pico-8 play session: no input (idle)

[t = 2 s] idle ~2s (no d-pad/buttons)
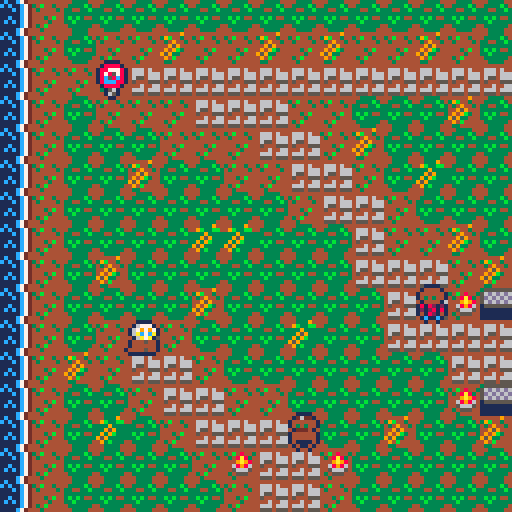
[t = 6 s] idle ~6s (no d-pad/buttons)
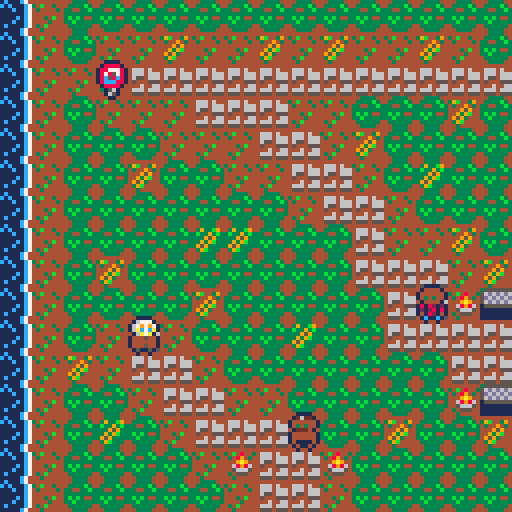
[t = 8 s] idle ~8s (no d-pad/buttons)
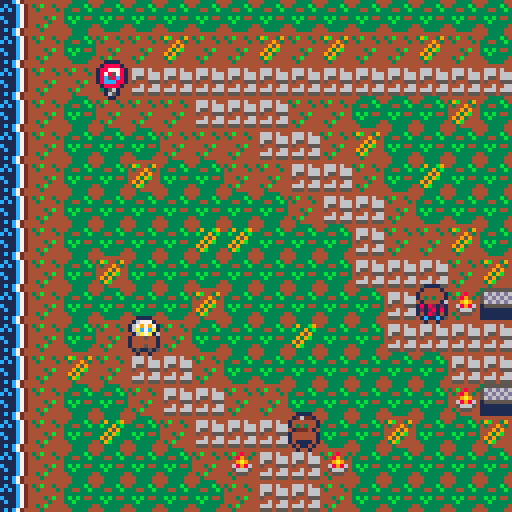

pico-8 cartridge
version 42
__lua__
--muertos
--by pell
-- [redacted]

--declare variables
anim_timer=0
gamestate="title" --states=title,overview,play,d3clear
musicstate=false
day=0

--gameplay loop--
function _init()
	poke(0x5f2e,1) --makes sure the palette doesn't reset
	make_player() --contains all player variables
	map_setup()
end

function _update()
	--gamestate handler--
	if gamestate=="title" then
		if btnp(4) then gamestate="overview" end
	elseif gamestate=="overview" then
		if btnp(4) then
			gamestate="play"
			day+=1 --make sure to put this in clear screen code
		end
	elseif gamestate=="play" then
		if anim_timer<16 then
			anim_timer+=1
		end
		move_and_interact()
		if musicstate==false then
			music(0,0,3)
			musicstate=true
		end
		anim_tiles()
	end
end

function _draw()
	cls()
	draw_gamestate_handler()
	draw_npcs_and_dialogue()
	pal(15,132,1)
end

function draw_gamestate_handler()
	if gamestate=="title" then
		spr(192,16,40,13,4)
		print("press z to start",32,80,5)
	elseif gamestate=="overview" then
		if day==0 then
			print("you awaken, liquid grasping\nyour lungs as you attempt to\ngasp. you cannot and need not\nbreathe. as you climb from the\nmurky depths, slowly, you can\nfeel your decayed body tear\nand ache.\n\nyou find a cloak and festival\nmask, abandoned in the murk.\nthey might as well be yours.\n\nyou need to know why you\nmet your end.\nit is your final purpose.",4,16,7)
		elseif day==1 then
			print("Day 2",55,20,8)
			print("i was lucky, they mistook me\nfor a tourist. still, i am no\ncloser to the answers i need.\nwhy would god wrench me from\ndeath only to suffer?\n\nperhaps my soul is too heavy.",4,40,7)
		elseif day==2 then
			return
		end
	elseif gamestate=="play" then
		draw_map()
		draw_player()
		pal(15,132,1)
	end
end
-->8
--player

function make_player()
	p={
	x=32,
	y=80,
	sprite=1,
	item=0,
	flip=false
	}
end

function can_move(x,y)
	if is_tile(wall,x,y) then return false end
	for npc in all(npcs) do
		if dir=="left" then
			if abs(abs(p.x-8)-abs(npc.x))<8 and abs(p.y-npc.y)<=1 then
				return false
			end
		end
		if dir=="right" then
			if abs(abs(p.x+8)-abs(npc.x))<8 and abs(p.y-npc.y)<=1 then
				return false
			end
		end
		if dir=="up" then
			if abs(abs(p.y-8)-abs(npc.y))<8 and abs(p.x-npc.x)<=1 then
				return false
			end
		end
		if dir=="down" then
			if abs(abs(p.y+8)-abs(npc.y))<8 and abs(p.x-npc.x)<=1 then
				return false
			end
		end
	end
	return true
end

function is_tile(tile_type,x,y)
	tile=mget(x/8,y/8)
	has_flag=fget(tile,tile_type)
	return has_flag
end

function move_and_interact()
	newx=p.x
	newy=p.y
	if not dact then
		if (btnp(⬅️)) newx-=8 p.flip=true dir="left"
		if (btnp(➡️)) newx+=8 p.flip=false dir="right"
		if (btnp(⬆️)) newy-=8 dir="up"
		if (btnp(⬇️)) newy+=8 dir="down"
		if (can_move(newx,newy)) then
			p.x=mid(0,newx,1016)
			p.y=mid(0,newy,504)
		elseif btnp(⬅️) or btnp(➡️) or btnp(⬆️) or btnp(⬇️) then
			sfx(0)
		end
	end
	if not btnp(4) then return end
		if dact then
			di+=1
			if di>#dact then
				dact=nil
		end
		return
		end
		for npc in all(npcs) do
			if abs(p.x-npc.x)<=8 and abs(p.y-npc.y)<=8 then
				if npc.y==p.y or npc.x==p.x then
					dnpc,dact=npc,npc.dialog
					di=1
			end
		end
	end
end

function draw_player()
	p.sprite+=1/15
	if (p.sprite>=4) then p.sprite=1 end
	pal({1,1,1,1,1,1,1,1,1,1,1,1,1,1,1})
	spr(p.sprite,p.x-1,p.y,1,1,p.flip)
	spr(p.sprite,p.x+1,p.y,1,1,p.flip)
	spr(p.sprite,p.x,p.y-1,1,1,p.flip)
	spr(p.sprite,p.x,p.y+1,1,1,p.flip)
	pal()
	spr(p.sprite,p.x,p.y,1,1,p.flip)
end

-->8
--map functions--

function map_setup()
	wall=0
	npc_flag=1
	door=2
	animated_tiles={
	a=11,a1=12,
	b=28,b1=29,
	c=30,c1=31,
	shoreline=42,shoreline1=43,shoreline2=44,shoreline3=45,
	}
end

function draw_map()
	mapx=flr(p.x/128)*128
	mapy=flr(p.y/128)*128
	camera(mapx,mapy)
	map(0,0,0,0,128,64)
end

function anim_tiles()
	if anim_timer==16 then
		for y=0,63 do
			for x=0,127 do
				if mget(x,y)==animated_tiles.a then
					mset(x,y,animated_tiles.a1)
				elseif mget(x,y)==animated_tiles.a1 then
					mset(x,y,animated_tiles.a)
				elseif mget(x,y)==animated_tiles.b then
					mset(x,y,animated_tiles.b1)
				elseif mget(x,y)==animated_tiles.b1 then
					mset(x,y,animated_tiles.b)
				elseif mget(x,y)==animated_tiles.c then
					mset(x,y,animated_tiles.c1)
				elseif mget(x,y)==animated_tiles.c1 then
					mset(x,y,animated_tiles.c)
				elseif mget(x,y)==animated_tiles.shoreline then
					mset(x,y,animated_tiles.shoreline1)
				elseif mget(x,y)==animated_tiles.shoreline1 then
					mset(x,y,animated_tiles.shoreline2)
				elseif mget(x,y)==animated_tiles.shoreline2 then
					mset(x,y,animated_tiles.shoreline3)
				elseif mget(x,y)==animated_tiles.shoreline3 then
					mset(x,y,animated_tiles.shoreline)
				end
			end
		end
		anim_timer=0
	end
end

-->8
--npc & dialog--

npcs={
	{x=24,y=16,sprite=61,w=1,h=1,f=false,dialog={'the sign reads\n"prohibido nadar".',"i'm not going back in the\ndrink anyway."}},
	{x=72,y=104,sprite=39,w=1,h=1,f=true,dialog={"what a beautiful day!","i could go for a swim."}},
	{x=104,y=72,sprite=51,w=1,h=1,f=true,dialog={"welcome to isla de janitzio.","weird costume.\ndia de los muertos\nisn't for another few days.","well, if you like to party,\nname's erandi, but people\ncall me randy."}},
	{x=136,y=16,sprite=27,w=1,h=1,f=false,dialog={"not mine.","not that i'd have one,\nanyway."}},
	{x=176,y=24,sprite=33,w=1,h=1,f=true,dialog={"sometimes, i wonder\nwhat would happen if the \ntourists never came back.","i'd be glad to see a\nlot of them go,\nbut i'd miss their money!"}},
	{x=192,y=64,sprite=34,w=1,h=1,f=false,dialog={"dia de los muertos is in\na few days.","You're not going to get many\nanswers this week,\n★fantasma★."}},
	{x=192,y=80,sprite=36,w=1,h=1,f=false,dialog={"leave, tourist.","go to the gift shop and\nleave me and my\ndaughter alone."}},
	--{x=,y=,w=,h=,sprite=,f=,dialog={}},
}

function draw_npcs_and_dialogue()
	if gamestate=="play" then
	for npc in all(npcs) do
			pal({1,1,1,1,1,1,1,1,1,1,1,1,1,1,1})
			spr(npc.sprite,npc.x-1,npc.y,1,1,npc.f)
			spr(npc.sprite,npc.x+1,npc.y,1,1,npc.f)
			spr(npc.sprite,npc.x,npc.y-1,1,1,npc.f)
			spr(npc.sprite,npc.x,npc.y+1,1,1,npc.f)
			pal()
			spr(npc.sprite,npc.x,npc.y,npc.w,npc.h,npc.f)
	end
	if dact then
		mapx=flr(p.x/128)*128
		mapy=flr(p.y/128)*128
		rectfill(mapx+4,mapy+86,mapx+124,mapy+122,1)
		rect(mapx+6,mapy+88,mapx+122,mapy+120,9)
		print(dact[di],mapx+10,mapy+92,7)
	end
	end
end
__gfx__
000000000067770000000000006777000000000000000000000000000000000000000000166666664444444444444444444444445d565656444444441c144444
00000000067979700067770006797970006777000000000000000000000000000000000015555555656565d534b4844334b484435d5656565d565656c1c44444
0070070006ac7ca00679797006ac7ca0067979700000000000000000000000000000000016666666656565d5434894344348a8345d5656565d56565611144444
00077000006a7a0006ac7ca0006a7a0006ac7ca00000000000000000000000000000000015555555656565d54449a9444449a9845d5656565d5656561c144444
0007700004445440006a7a0004445440006a7a000000000000000000000000000000000016666666656565d544689864446898645d5656565d565656c1c44444
00700700044444400444544004444440044454400000000000000000000000000000000015555555656565d544566654445666545d5656565d56565611144444
00000000044454400444444004445440044444400000000000000000000000000000000011dddddd656565d543455544434555445d5656565d5656561c144444
00000000005005004444544000500500444454400000000000000000000000000000000011555555656565d54434444444344444444444445d565656c1c44444
00000000000000000000000000000000000000000000000000000000000000000000000066666666656565d50000000044444944444444444433394444333344
00000000000000000000000000000000000000000000000000000000000000000000000055555555656565d50066550039b4434439b4439449b33bb443933b94
00000000000000000000000000000000000000000000000000000000000000000000000066666666656565d5066655504349443443449434333933333b3393b3
00000000000000000000000000000000000000000000000000000000000000000000000055555555656565d506dd5d5044959444444959443395933333395933
00000000000000000000000000000000000000000000000000000000000000000000000066666666656565d5f66665504949b34444939b443939b33333939b33
00000000000000000000000000000000000000000000000000000000000000000000000055555555656565d5f6d6dd5095933444495934449593333339593333
000000000000000000000000000000000000000000000000000000000000000000000000dddddddd656565d5f666655f494b4444439b4444493b3334439b3334
00000000000000000000000000000000000000000000000000000000000000000000000055555555444444440ffffff043344444443444444433334444333344
0000000000ffff0000ffff00004444000066660000ffff0000ffff0000ff6f000000000066666661111c7f441c11c7f41c111c741c11c7f44444444444444444
00000000044444400f4444f00444444006644460044444400f4444f00444444000000000555555511c11c7f4c1c11c7fc1c111c7c1c11c7f34b4434446664644
00000000044343400f4343f00443434006434360044343400f4343f0044343400000000066666661c1c1c7f4111c1c7f111c11c7111c1c7f4344443446664666
0000000000444400ff4444ff0044440006444460004fff00ff4444ff004fff0000000000555555511111c7f411111c7f111111c711111c7f4444444446554666
00000000088888800eeeeee00b1bb1b00dddddd0044f4f400ee44ee0044444400000000066666661c111c7f411c11c7f1111c1c711c11c7f44434b4445444555
00000000088888800eeeeee00b1bb1b00dddddd00444444004eeee400444444000000000555555511c11c7f41c1c1c7f111c11c71c1c1c7f4444344444464466
000000000488884004eeee40041bb14004dddd4004cccc4004eeee400411114000000000dddddd111111c7f411111c7f1c1111c711111c7f434b444446664666
0000000000c00c0000c00c0000c00c0000c00c0000c00c0000c00c000040040000000000555555111c1c7f441111c7f411111c741111c7f44434444445554555
0000000000ffff0000ffff00004444000066660000ffff0000ffff0000ffff004433334467767776646664664444444444444444008888006776777644333344
00000000044444400f4444f00444444006644460044444400f4444f00f4444f043333b3476666665554555454666464434b44344088777807666666543333b34
00000000044343400f4343f00443434006434360044343400f4343f00f4343f0334433b3766666656664666446664666434444340878578076666665334433b3
0000000000444400ff4444ff004444000644446000444400ff4444ffff4444ff333883336668866545588555465886664448844408c58c806666666533333333
000000000111811002244220021281800ee44ee00ee44ee0088aa88004eaae403b388443766886d5646884664548855544488b4408ccc880766666d53b3b3443
000000000111811004222240081821200eeeeee004ee4e40048888400aeeeea033b33333766d666555455545444644664444344400888800766d666533b33333
0000000004111140042222400412814004eeee4004eeee400a4444a0047ee7404333333476d666656664666446664666434b44440005600076d6666543333334
0000000000c00c0000c00c0000c00c0000cccc0000c00c0000888800077777004433334465555656455545554555455544344444000650006555565644333344
11222112211221122112211221121211655555115555555665555555567d6d510000000000000000000000000000000000000000000000000000000000000000
14f4f44ff44ff44ff44ff44ff44f4f41567d6d516d6d6d6556d6d6d657d6d6510000000000000000000000000000000000000000000000000000000000000000
144f444444444444444444444f44f44157d6d651d6d6d6d55d6d6d6d567d6d510000000000000000000000000000000000000000000000000000000000000000
14f4fff44fff4ff4f4fff4fff44f4f41567d6d516d6d6d6556d6d6d657d6d6510000000000000000000000000000000000000000000000000000000000000000
144f4444444444444444444444f4f44157d6d6515555555115555555567d6d510000000000000000000000000000000000000000000000000000000000000000
14f44fff4ff4fff4fff44fff444f4f41567d6d51111111111111111157d6d6510000000000000000000000000000000000000000000000000000000000000000
144f444444444444444444444ff4f44157d6d6511111111111111111567d6d510000000000000000000000000000000000000000000000000000000000000000
14ffffffffff44444444ffffffffff41567d6d511111111111111111655555110000000000000000000000000000000000000000000000000000000000000000
144444444444ffffffff444444444441555555513555555557d6d6555555555500000000ffffffff6777766677766777777ff7777776677766677766ffffffff
14444444444444444444444444444441d6d6d651356d6d6d567d6d6d576d6d6d00000000145f5f47776677777767766767fd5f776667766677776677745f5f41
454444444444444444444444444444546d6d6d513576d6d657d6d6d65676d6d600000000ffffffff76777666777667777fd5d5f77776777767777766ffffffff
44555555555555555555555555555544d6d6d651356d6d6d567d6d6d576d6d6d00000000144444f677777777677777777f5d5df77777776677767777644444f1
444444444444444444444444444444446d6d6d513576d6d657d6d6555676d6d6000000001f664447677776677777777777f5df7777776777766777667f666441
1777777777777777777777777777777156d6d651356d6d65567d6d11576d6d55000000001444d4f67766677766677666654ff457666776667777767764444df1
17777777777777777777777777777771576d6d513576d6d557d6d6115676d651000000001f4444477677777777766777f444444f77767777777777667f446641
1777777777777777777777777777777156d6d651356d6d65567d6d11576d6d5100000000144444f67766777766777765444444445767776677776677644d44f1
1777777777777777777777777777777157d6d651156d6d753555555500000000000000001f446647677776667776677ffccceeeff7776777666777667f466441
17777777777777777777777777777771567d6d5115d6d76556d6d6d60000000000000000144d44f677666777777776fecffffffecf6776777777667764d444f1
1677777777777777777777777777776157d6d651156d6d755d6d6d6d00000000000000001f4444477677766777766eef55555555fcc67777666777667f444441
16677777777777777777777777777661567d6d5115d6d76556d6d6d60000000000000000146664f6776677776ccce6f5555555555f6ceee677766677646664f1
1776666766666666676666666666677157d6d651156d6d751555555500000000000000001f444d4767777ceee77667f5555555555f76677eccc777667f444d4d
17777777777777777777777777777771567d6d5115d6d765111111110000000000000000144466f677ccc777667776f5555555555f677766777ceee7644664f1
1777777777777777777777777777777157d6d651156d6d751111111100000000000000001f4d444eee777667777667f5555555555f7667776667776eefd44441
17777777777777777777777777777771567d6d5115d6d7651111111100000000000000001555555677666777777776f5555555555f6776667777667765555551
1777777777777777777777777777777157d6d65555676d515555555500000000000000001ffffff766777777777744f5555555555f447777777777776ffffff5
17777777777777777444444777777771576d6d6dd676d651d6d6d6d60000000000000000f566565f77666666666649fd5d5d5d5d5f94666666666666f566565f
177777777777777774ffff477777777156d6d6d66d6d6d516d6d6d6d00000000000000001f4f4f9888888888888894f5d5d5d5d5df498888888888888f4f4f91
177777777777777774ffff4777777771576d6d6dd6d6d651d6d6d6d6000000000000000019f4f4f766776677667749fddddddddddf9477667766776679f4f4f1
557777777777777774ffff4777777771d5555555555555515555555500000000000000001f4f4f988884f888888f49fddddddddddf94f888888f48888f4f4f91
557777777777777774afff4777777755d1111111111111511111111100000000000000001ffffff84f8888884f8894fddddddddddf4988f4888888f48ffffff1
555557777755557774ffff4777775555d111111111111151111111110000000000000000ffffffff88888888888849fddddddddddf94888888888888ffffffff
555555555555555554ffff4555555555d111111111111151111111110000000000000000555555555ff55f555ff554fddddddddddf455ff555f55ff555555555
00000000000000000000000000000000000000000000000000000000000000000000000000000000000000000000000000000000000000000000000000000000
00000000000000000000000000000000000000000000000000000000000000000000000000000000000000000000000000000000000000000000000000000000
00000000000000000000000000000000000000000000000000000000000000000000000000000000000000000000000000000000000000000000000000000000
00000000000000000000000000000000000000000000000000000000000000000000000000000000000000000000000000000000000000000000000000000000
00000000000000000000000000000000000000000000000000000000000000000000000000000000000000000000000000000000000000000000000000000000
00000000000000000000000000000000000000000000000000000000000000000000000000000000000000000000000000000000000000000000000000000000
00000000000000000000000000000000000000000000000000000000000000000000000000000000000000000000000000000000000000000000000000000000
00000000000000000000000000000000000000000000000000000000000000000000000000000000000000000000000000000000000000000000000000000000
00000000000000000000000000000000000000000000000000000000000000000000000000000000000000000000000000000000000000000000000000000000
00000000000000000000000000000000000000000000000000000000000000000000000000000000000000000000000000000000000000000000000000000000
00000000000000000000000000000000000000000000000000000000000000000000000000000000000000000000000000000000000000000000000000000000
00000000000000000000000000000000000000000000000000000000000000000000000000000000000000000000000000000000000000000000000000000000
00000000000000000000000000000000000000000000000000000000000000000000000000000000000000000000000000000000000000000000000000000000
00000000000000000000000000000000000000000000000000000000000000000000000000000000000000000000000000000000000000000000000000000000
00000000000000000000000000000000000000000000000000000000000000000000000000000000000000000000000000000000000000000000000000000000
00000000000000000000000000000000000000000000000000000000000000000000000000000000000000000000000000000000000000000000000000000000
00000000000000000000000000000000000000000000000000000000000000000000000000000000000000000000000000000000000000000000000000000000
00000000000000000000000000000000000000000000000000000000000000000000000000000000000000000000000000000000000000000000000000000000
00000000000000000000000000000000000000000000000000000000000000000000000000000000000000000000000000000000000000000000000000000000
00000000000000000000000000000000000000000000000000000000000000000000000000000000000000000000000000000000000000000000000000000000
00000000000000000000000000000000000000000000000000000000000000000000000000000000000000000000000000000000000000000000000000000000
00000000000000000000000000000000000000000000000000000000000000000000000000000000000000000000000000000000000000000000000000000000
00000000000000000000000000000000000000000000000000000000000000000000000000000000000000000000000000000000000000000000000000000000
00000000000000000000000000000000000000000000000000000000000000000000000000000000000000000000000000000000000000000000000000000000
00000000000000000000000000000000000000000000000000000000000000000000000000000000000000000000000000000000000000000000000000000000
00000000000000000000000000000000000000000000000000000000000000000000000000000000000000000000000000000000000000000000000000000000
00000000000000000000000000000000000000000000000000000000000000000000000000000000000000000000000000000000000000000000000000000000
00000000000000000000000000000000000000000000000000000000000000000000000000000000000000000000000000000000000000000000000000000000
00000000000000000000000000000000000000000000000000000000000000000000000000000000000000000000000000000000000000000000000000000000
00000000000000000000000000000000000000000000000000000000000000000000000000000000000000000000000000000000000000000000000000000000
00000000000000000000000000000000000000000000000000000000000000000000000000000000000000000000000000000000000000000000000000000000
00000000000000000000000000000000000000000000000000000000000000000000000000000000000000000000000000000000000000000000000000000000
00000000000000000000000000000000000000000000000000000000000000000000000000000000000000000000000000000000000000000000000000000000
00000000000000000000000000000000000000000000000000000000006000000000000000000000000000000000000000000000000000000000000000000000
00000000000000000000000000000000000000000000000000000000006000000000000000000000000000000000000000000000000000000000000000000000
00000000000000000000000000000000000000000000000000000000006000000000000000000000000000000000000000000000000000000000000000000000
00000000990000000000000000000000000000000000000000000000006000000000000000000000000000000000000000000000000000000000000000000000
00000000999900000000000000000000000000000000000000000000006000000000000000000000000000000000000000000000000000000000000000000000
00000009909900600000000000000000000000000000000000000000060000000000000000000000000000000000000000000000000000000000000000000000
00000009999006660000000000000000000000000000000000000000060000000000000000000000000000000000000000000000000000000000000000000000
00006000099066060000000000000000000000000000000000000000060000000000000000000000000000000000000000000000000000000000000000000000
00666600000060060000000000000000000000000000000000000000060000000000000000000000000000000000000000000000000000000000000000000000
00660660000660060000000000000000000000000000900000000000060000000000990000000000000000066000000000000000000000000000000000000000
00660060006600060000000000000000000000000009090000660000060000000000999900000000000000660000000000000000000000000000000000000000
00660066006000060000000000990000000000666600900006660000006000000009909900000000000066000990000000000000000000000000000000000000
06660006006000060000000000990000000066606600000666660000006000006009999000000000000060000999900000000000000000000000000000000000
06560006606000060000000099009906000660006000006600600000006006666000099066660000000600099009900000000000000000000000000000000000
06560000606000006000006099009906006600066000006600600000006666000000000660066000000600099990000000000000000000000000000000000000
06560000666000006000006000990006006000660000006000600000066600000000006600006000006000000990000000000000000000000000000000000000
06560000066000006000006000990006006006600000006000600006666000000000006000006000006000000000000000000000000000000000000000000000
06560000000000906600006600000066006066000000006000600000006000000000066099000600006660000000000000000000000000000000000000000000
06560000000009090600000600000060006600000000060000600000006000000000060099990600000066666000000000000000000000000000000000000000
06560000000000900600000600000660066000000000660000660000006000000000060990990606000000000666000000000000000000000000000000000000
06560000000000000060000660066600066600000006600000060000000600000000060999900606000000000000660000000000000000000000000000000000
06660000000000000060000066660000000600000066000000066000000600000000060009906000600000000000006600000000000000000000000000000000
00660000000000000066000000000000000660000660000000006000000060000000060000006000060000000000000660000000000000000000000000000000
00660000000000000006000000000000000066666600009900000600000060000000060090006000006600000000000060000000000000000000000000000000
00000000000000000006600000000000000000000000009900000660000006000000066909006000000066000000000060000000000000000000000000000000
00000000000000000000066000000000000000000000990090000060000006000000006090060000000000660000000060000000000000000000000000000000
00000000000000000000000000000000000000000000990090000000000000600000000666600000000000006660006600000000000000000000000000000000
00000000000000000000000000000000000000000000009900000000000000660000000000000000000000000006666000000000000000000000000000000000
00000000000000000000000000000000000000000000009900000000000000066000000000000000000000000000000000000000000000000000000000000000
00000000000000000000000000000000000000000000000000000000000000006600000000000000000000000000000000000000000000000000000000000000
__gff__
0000000000000000000000010100000100000000000000000000000100000000000101010101010100000101010100000001010101010101010101010100000001010101010101010000000000000000010101010000010000010101010101010101010101010100000101010101010101010001010101000001010100010101
0000000000000000000000000000000000000000000000000000000000000000000000000000000000000000000000000000000000000000000000000000000000000000000000000000000000000000000000000000000000000000000000000000000000000000000000000000000000000000000000000000000000000000
__map__
2a2e3f3f3f3f3f3f3f3f3f3f3f3f3f3f3f3f745450515253505152535051525364505153595a5b5c5d5e5f50515151525152536400000000000000000000000000000000000000000000000000000000000000000000000000000000000000000000000000000000000000000000000000000000000000000000000000000000
2a2e3f2e2e1d2e2e1d2e1d2e2e1d2e3f2e3f3f6460616263606162636061626364606163696a6b6c6d6e6f60616161626162636400000000000000000000000000000000000000000000000000000000000000000000000000000000000000000000000000000000000000000000000000000000000000000000000000000000
2a2e2e2e2f2f2f2f2f2f2f2f2f2f2f2f2e2e3f6470717273707172737071727347707173797a7b7c7d7e7f70717171727172736400000000000000000000000000000000000000000000000000000000000000000000000000000000000000000000000000000000000000000000000000000000000000000000000000000000
2a2e3f2e2e2e2f2f2f2e2e3f3f3f1d3f3f3f3f5676753e7476753e7476753e747676767676543e3e3e3e3e747676753e1c3e747500000000000000000000000000000000000000000000000000000000000000000000000000000000000000000000000000000000000000000000000000000000000000000000000000000000
2a2e3f3f3f2e2e2e2f2f2e1d3f3f3f3f3f3f3f643e3e3e3e3e3e3e3e3e3e3e3e3e3e3e3e3e643e3e3e3e3e3e3e3e3e3e3e3e3e0000000000000000000000000000000000000000000000000000000000000000000000000000000000000000000000000000000000000000000000000000000000000000000000000000000000
2a2e3f3f1d3f3f2e2e2f2f2e3f1f3f3f3f2e3f643e3e3e3e3e3e3e3e3e3e3e3e3e3e3e3e3e643e3e3e3e3e3e3e3e3e3e3e3e3e0000000000000000000000000000000000000000000000000000000000000000000000000000000000000000000000000000000000000000000000000000000000000000000000000000000000
2a2e3f3f3f3f3f3f3f2e2f2f2e3f3f3f2e3f3f643e3e3e3e3e3e3e3e3e3e3e3e3e3e3e3e3e643e3e3e3e3e3e3e3e3e3e3e3e3e0000000000000000000000000000000000000000000000000000000000000000000000000000000000000000000000000000000000000000000000000000000000000000000000000000000000
2a2e3f3f3f3f1f1f3f3f3f2f2e2e1d3f3f3f55753e3e3e3e3e5740414243404142434041424376543e3e3e3e574041424142414241430000000000000000000000000000000000000000000000000000000000000000000000000000000000000000000000000000000000000000000000000000000000000000000000000000
2a2e3f1d3f3f3f3f3f3f3f2f2f2f2e1d3f55753e3e3e3e3e3e645051525350515253505152533e643e3e3e3e645051525152515251534042436400000000000000000000000000000000000000000000000000000000000000000000000000000000000000000000000000000000000000000000000000000000000000000000
2a2e3f3f3f3f1d3f3f3f3f3f2f2f0b6676753e3e3e3e3e3e3e644041424340414141424362633e643e3e3e3e646061626262626262635052536400000000000000000000000000000000000000000000000000000000000000000000000000000000000000000000000000000000000000000000000000000000000000000000
2a2e3f2e2f2e3f3f3f1f3f3f2f2f2f2f0e0e3e3e3e3e3e3e3e645051525350515151525372733e643e3e3e3e646061626262626262636062636400000000000000000000000000000000000000000000000000000000000000000000000000000000000000000000000000000000000000000000000000000000000000000000
2a2e1d2e2f2f2e3f3f3f3f3f3f3f2f2f0d0d3e3e3e3e3e3e3e64606162636061616162633e7476753e3e3e3e647071717172717172737072736400000000000000000000000000000000000000000000000000000000000000000000000000000000000000000000000000000000000000000000000000000000000000000000
2a2e3f3f2e2f2f2e2e3f3f3f3f3f0b6676543e3e3e3e3e3e3e64707172737071717172733e3e0a3e1e1c1e3e74767676753e74753e74753e747500000000000000000000000000000000000000000000000000000000000000000000000000000000000000000000000000000000000000000000000000000000000000000000
2a2e3f1f3f2e2f2f2f2e3f3f1d3f3f1d2e7476767676543e3e7476753e74767676753e3e3e3e1a3e1c1e1c3e0a0a3e3e3e3e3e3e3e3e3e3e3e3e00000000000000000000000000000000000000000000000000000000000000000000000000000000000000000000000000000000000000000000000000000000000000000000
2a2e3f3f3f3f2e0b2f2f0b3f3f3f3f3f3f2e3f2e3f2e643e3e3e3e3e3e3e3e3e3e3e3e3e3e3e643e1e1c1e3e1a1a3e3e3e3e3e3e3e3e3e3e3e3e00000000000000000000000000000000000000000000000000000000000000000000000000000000000000000000000000000000000000000000000000000000000000000000
2a2e3f3f3f3f3f2e2f2f2e3f3f3f3f3f3f3f3f3f3f3f643e3e3e3e3e3e3e3e3e3e3e3e3e3e3e643e3e3e3e3e440000000000000000000000000000000000000000000000000000000000000000000000000000000000000000000000000000000000000000000000000000000000000000000000000000000000000000000000
00000000000000000000000000000000000000000000643e3e3e3e3e3e3e3e3e3e3e3e3e3e3e641e4419441e640000000000000000000000000000000000000000000000000000000000000000000000000000000000000000000000000000000000000000000000000000000000000000000000000000000000000000000000
0000000000000000000000000000000000000000000074767676767676450929467676767676756675197476750000000000000000000000000000000000000000000000000000000000000000000000000000000000000000000000000000000000000000000000000000000000000000000000000000000000000000000000
